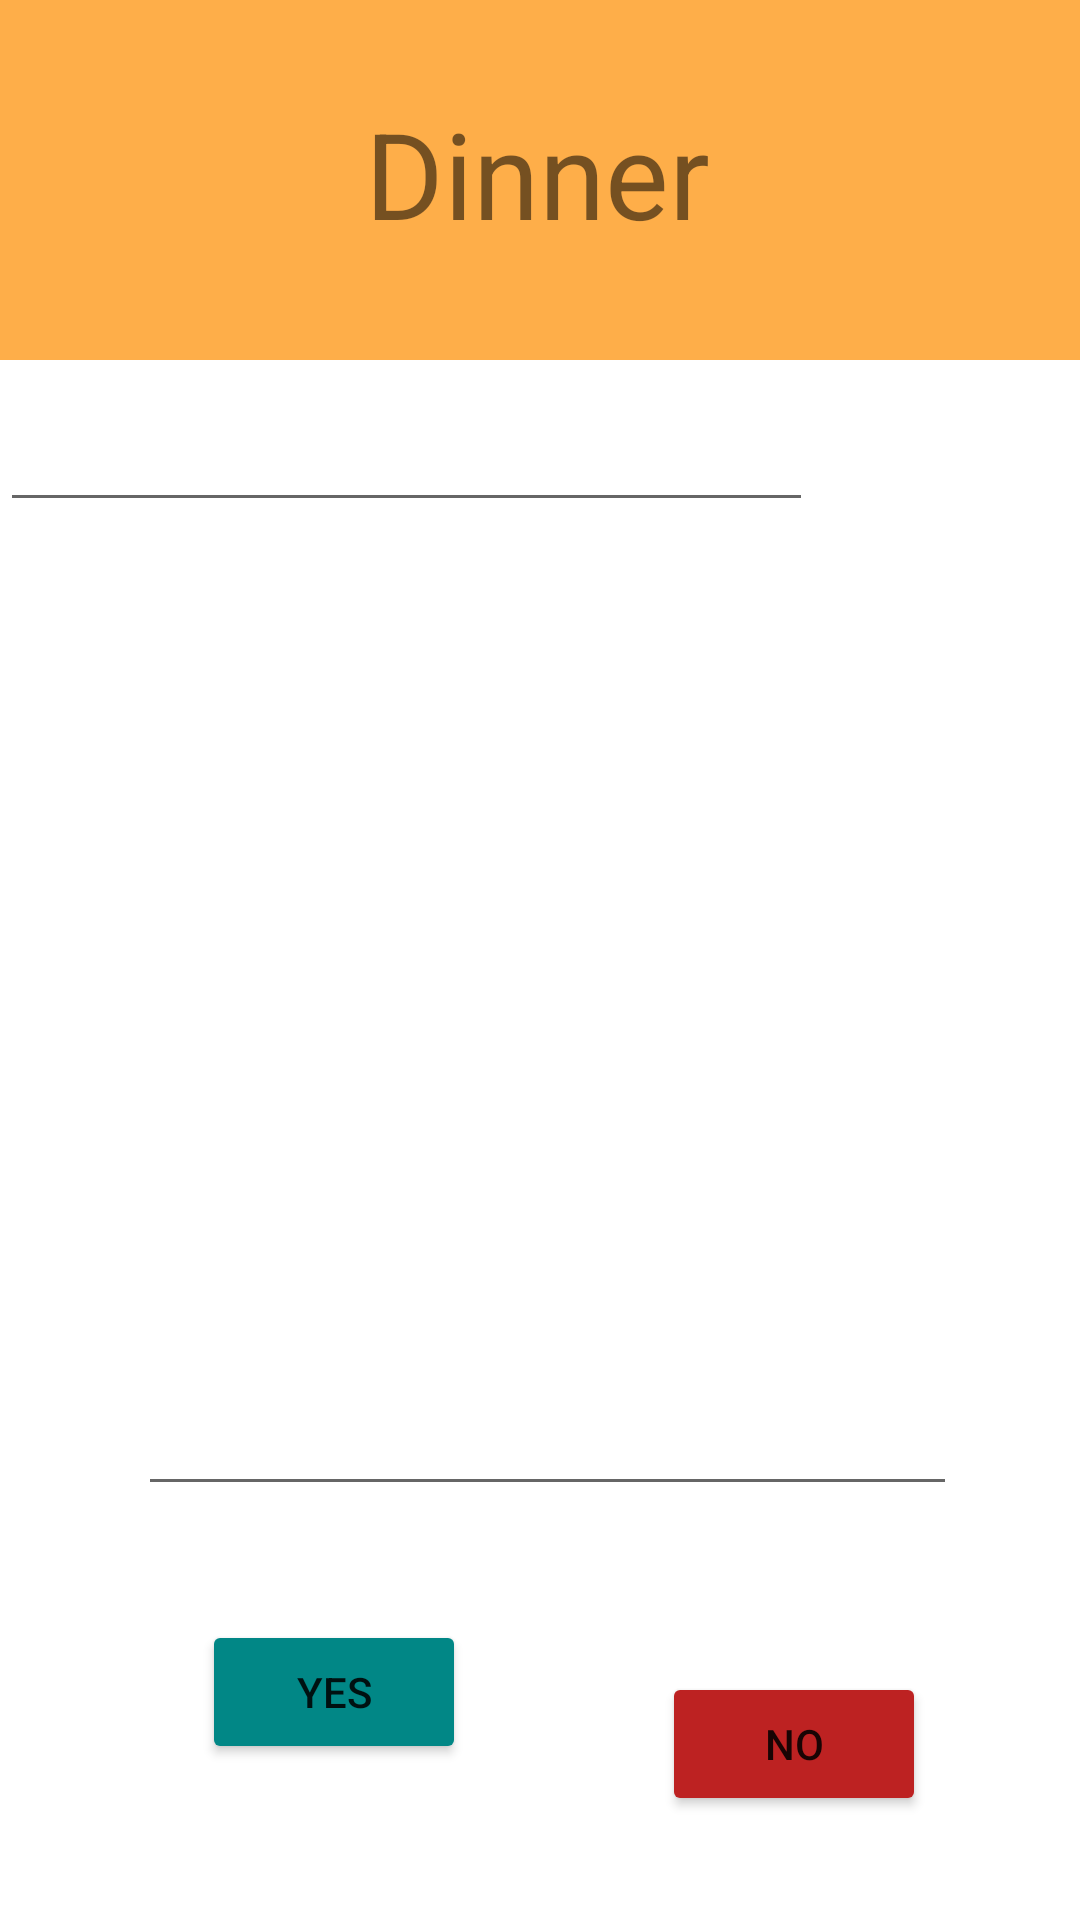

Android layout source for this screen:
<!-- AndroidManifest.xml: application theme Theme.MessHall -->
<!-- res/layout/activity_dinner.xml -->
<?xml version="1.0" encoding="utf-8"?>
<androidx.constraintlayout.widget.ConstraintLayout xmlns:android="http://schemas.android.com/apk/res/android"
    xmlns:app="http://schemas.android.com/apk/res-auto"
    xmlns:tools="http://schemas.android.com/tools"
    android:layout_width="match_parent"
    android:layout_height="match_parent"
    tools:context=".dinner">

    <View
        android:id="@+id/view"
        android:layout_width="wrap_content"
        android:layout_height="120dp"
        android:background="#FEAE49"
        app:layout_constraintBottom_toBottomOf="parent"
        app:layout_constraintStart_toStartOf="parent"
        app:layout_constraintTop_toTopOf="parent"
        app:layout_constraintVertical_bias="0.0" />

    <TextView
        android:id="@+id/textView20"
        android:layout_width="wrap_content"
        android:layout_height="wrap_content"
        android:text="Dinner"
        android:textSize="40dp"
        app:layout_constraintBottom_toBottomOf="parent"
        app:layout_constraintEnd_toEndOf="parent"
        app:layout_constraintHorizontal_bias="0.496"
        app:layout_constraintStart_toStartOf="parent"
        app:layout_constraintTop_toTopOf="parent"
        app:layout_constraintVertical_bias="0.053" />

    <Button
        android:id="@+id/btnNo"
        android:layout_width="wrap_content"
        android:layout_height="wrap_content"
        android:layout_marginTop="467dp"
        android:backgroundTint="#BD2222"
        android:text="No"
        app:layout_constraintBottom_toBottomOf="parent"
        app:layout_constraintEnd_toEndOf="parent"
        app:layout_constraintHorizontal_bias="0.811"
        app:layout_constraintStart_toStartOf="parent"
        app:layout_constraintTop_toTopOf="parent"
        app:layout_constraintVertical_bias="0.722" />

    <Button
        android:id="@+id/btnYes"
        android:layout_width="wrap_content"
        android:layout_height="wrap_content"
        android:backgroundTint="@color/teal_700"
        android:text="Yes"
        app:layout_constraintBottom_toBottomOf="parent"
        app:layout_constraintEnd_toEndOf="parent"
        app:layout_constraintHorizontal_bias="0.247"
        app:layout_constraintStart_toStartOf="parent"
        app:layout_constraintTop_toTopOf="parent"
        app:layout_constraintVertical_bias="0.912" />

    <EditText
        android:id="@+id/dinnernon"
        android:layout_width="273dp"
        android:layout_height="195dp"
        android:ems="10"
        android:gravity="start|top"
        android:inputType="textMultiLine"
        app:layout_constraintBottom_toBottomOf="parent"
        app:layout_constraintEnd_toEndOf="parent"
        app:layout_constraintHorizontal_bias="0.528"
        app:layout_constraintStart_toStartOf="parent"
        app:layout_constraintTop_toTopOf="parent"
        app:layout_constraintVertical_bias="0.69" />

    <EditText
        android:id="@+id/dinnerVeg"
        android:layout_width="271dp"
        android:layout_height="174dp"
        android:ems="10"
        android:gravity="start|top"
        android:inputType="textMultiLine"
        tools:layout_editor_absoluteX="73dp"
        tools:layout_editor_absoluteY="167dp" />
</androidx.constraintlayout.widget.ConstraintLayout>
<!-- resources referenced by this layout -->
<resources>
  <style name="Theme.MessHall" parent="Theme.MaterialComponents.DayNight.DarkActionBar">
          
          <item name="colorPrimary">@color/purple_500</item>
          <item name="colorPrimaryVariant">@color/purple_700</item>
          <item name="colorOnPrimary">@color/white</item>
          
          <item name="colorSecondary">@color/teal_200</item>
          <item name="colorSecondaryVariant">@color/teal_700</item>
          <item name="colorOnSecondary">@color/black</item>
          
          <item name="android:statusBarColor" tools:targetApi="l">?attr/colorPrimaryVariant</item>
          
      </style>
  <!-- not gathered from this repository: default colours our renderer supplied (Android Studio template values) -->
  <color name="purple_500">#FF6200EE</color>
  <color name="purple_700">#FF3700B3</color>
  <color name="teal_200">#FF03DAC5</color>
  <color name="teal_700">#FF018786</color>
  <color name="black">#FF000000</color>
  <color name="white">#FFFFFFFF</color>
</resources>
